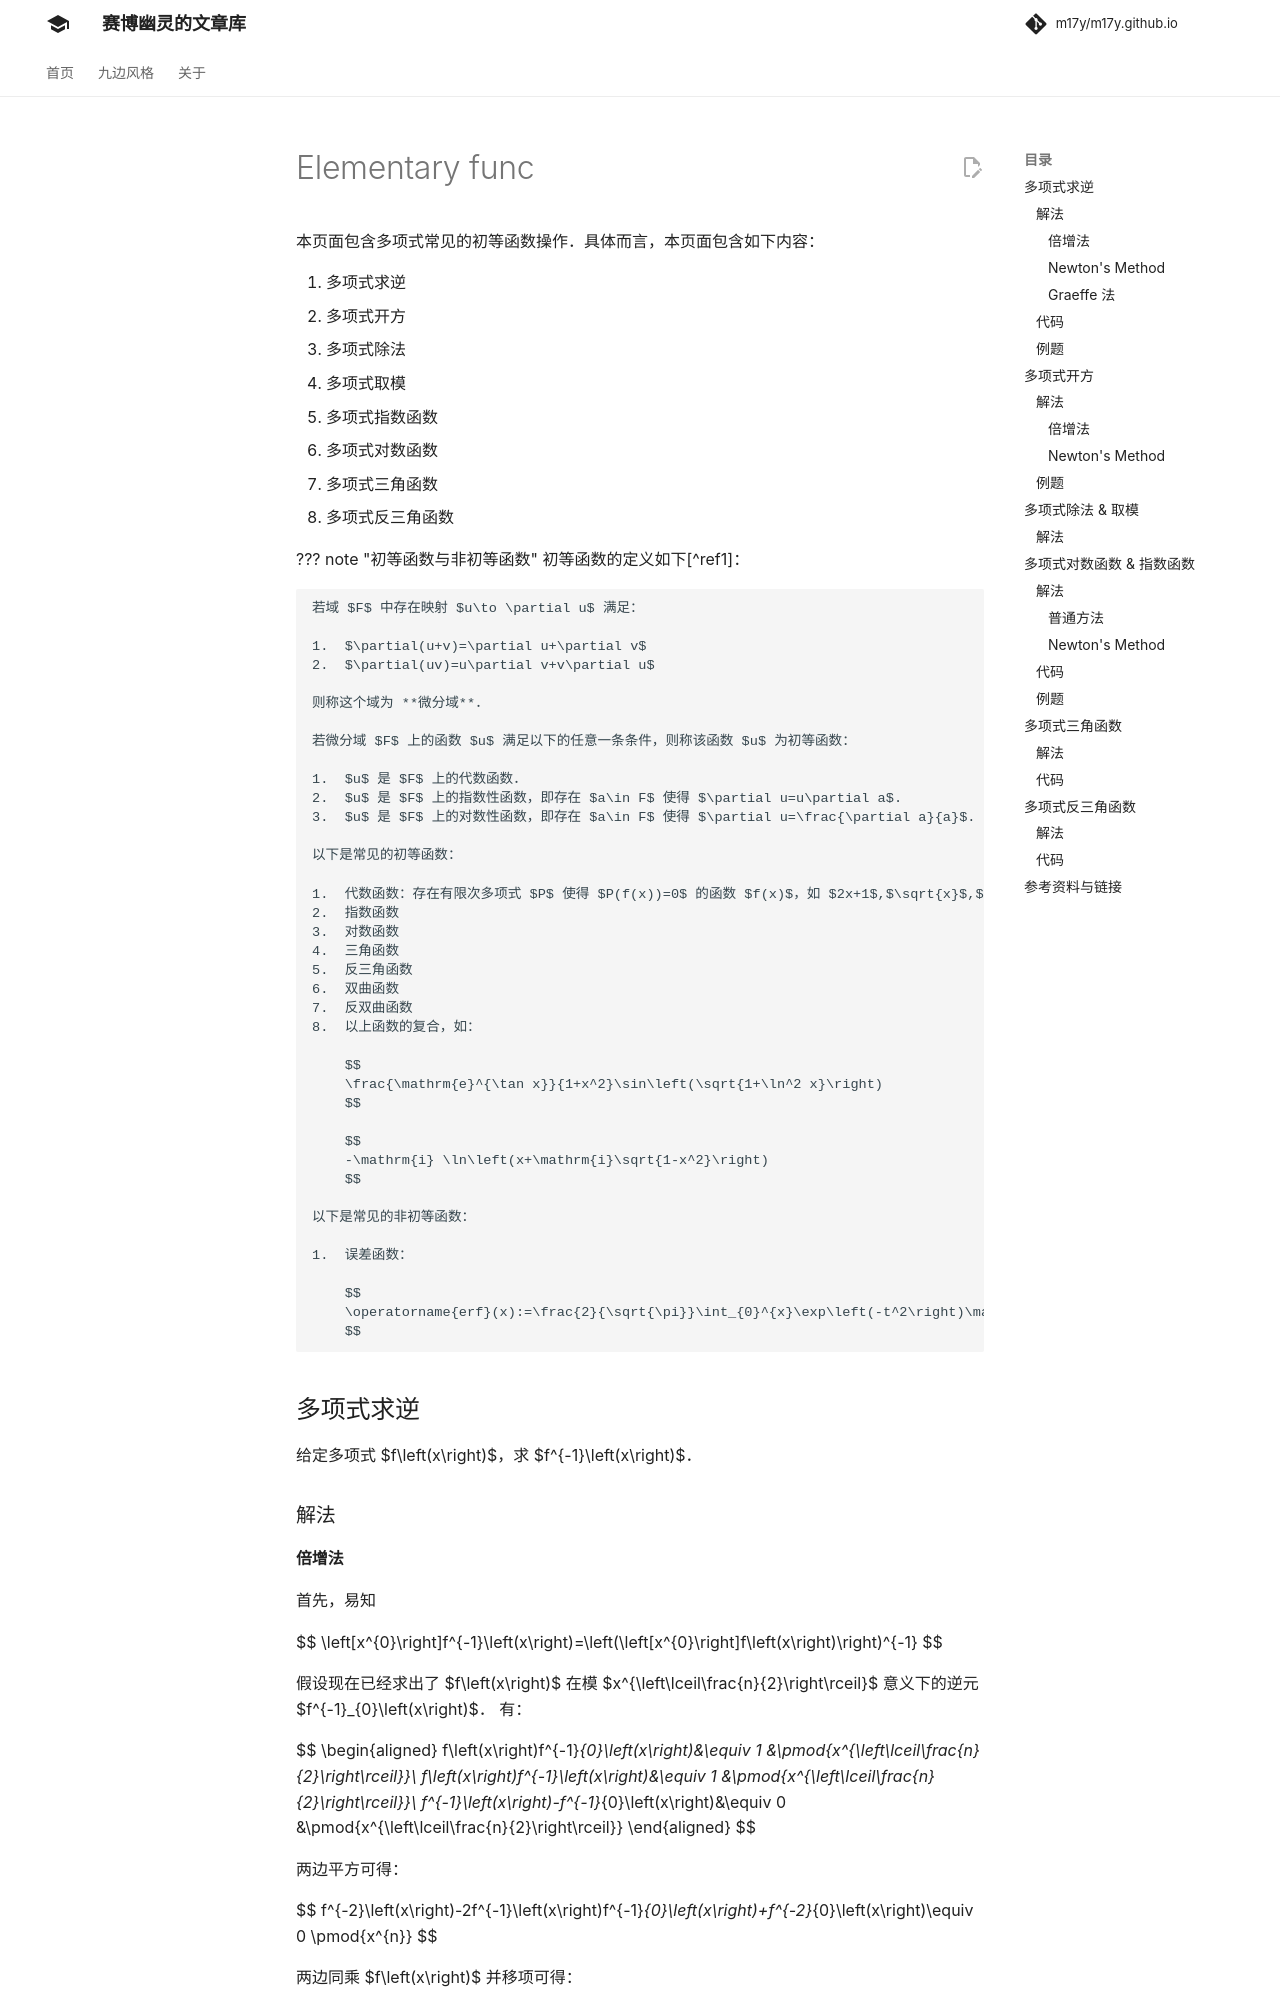

repository: m17y/m17y.github.io · page: math/poly/elementary-func/index.html · generator: mkdocs

author: 97littleleaf11, abc1763613206, CCXXXI, EndlessCheng, Enter-tainer, fps5283, Great-designer, H-J-Granger, hly1204, hsfzLZH1, huayucaiji, Ir1d, kenlig, Marcythm, ouuan, SamZhangQingChuan, shuzhouliu, sshwy, StudyingFather, test12345-pupil, Tiphereth-A, TrisolarisHD, untitledunrevised

本页面包含多项式常见的初等函数操作。具体而言，本页面包含如下内容：

1.  多项式求逆
2.  多项式开方
3.  多项式除法
4.  多项式取模
5.  多项式指数函数
6.  多项式对数函数
7.  多项式三角函数
8.  多项式反三角函数

??? note "初等函数与非初等函数"
    初等函数的定义如下[^ref1]：
    
    若域 $F$ 中存在映射 $u\to \partial u$ 满足：
    
    1.  $\partial(u+v)=\partial u+\partial v$
    2.  $\partial(uv)=u\partial v+v\partial u$
    
    则称这个域为 **微分域**。
    
    若微分域 $F$ 上的函数 $u$ 满足以下的任意一条条件，则称该函数 $u$ 为初等函数：
    
    1.  $u$ 是 $F$ 上的代数函数。
    2.  $u$ 是 $F$ 上的指数性函数，即存在 $a\in F$ 使得 $\partial u=u\partial a$.
    3.  $u$ 是 $F$ 上的对数性函数，即存在 $a\in F$ 使得 $\partial u=\frac{\partial a}{a}$.
    
    以下是常见的初等函数：
    
    1.  代数函数：存在有限次多项式 $P$ 使得 $P(f(x))=0$ 的函数 $f(x)$，如 $2x+1$,$\sqrt{x}$,$(1+x^2)^{-1}$,$|x|$.
    2.  指数函数
    3.  对数函数
    4.  三角函数
    5.  反三角函数
    6.  双曲函数
    7.  反双曲函数
    8.  以上函数的复合，如：
    
        $$
        \frac{\mathrm{e}^{\tan x}}{1+x^2}\sin\left(\sqrt{1+\ln^2 x}\right)
        $$
    
        $$
        -\mathrm{i} \ln\left(x+\mathrm{i}\sqrt{1-x^2}\right)
        $$
    
    以下是常见的非初等函数：
    
    1.  误差函数：
    
        $$
        \operatorname{erf}(x):=\frac{2}{\sqrt{\pi}}\int_{0}^{x}\exp\left(-t^2\right)\mathrm{d}t
        $$

## 多项式求逆

给定多项式 $f\left(x\right)$，求 $f^{-1}\left(x\right)$。

### 解法

#### 倍增法

首先，易知

$$
\left[x^{0}\right]f^{-1}\left(x\right)=\left(\left[x^{0}\right]f\left(x\right)\right)^{-1}
$$

假设现在已经求出了 $f\left(x\right)$ 在模 $x^{\left\lceil\frac{n}{2}\right\rceil}$ 意义下的逆元 $f^{-1}_{0}\left(x\right)$。
有：

$$
\begin{aligned}
	f\left(x\right)f^{-1}_{0}\left(x\right)&\equiv 1 &\pmod{x^{\left\lceil\frac{n}{2}\right\rceil}}\\
	f\left(x\right)f^{-1}\left(x\right)&\equiv 1 &\pmod{x^{\left\lceil\frac{n}{2}\right\rceil}}\\
	f^{-1}\left(x\right)-f^{-1}_{0}\left(x\right)&\equiv 0 &\pmod{x^{\left\lceil\frac{n}{2}\right\rceil}}
\end{aligned}
$$

两边平方可得：

$$
f^{-2}\left(x\right)-2f^{-1}\left(x\right)f^{-1}_{0}\left(x\right)+f^{-2}_{0}\left(x\right)\equiv 0 \pmod{x^{n}}
$$

两边同乘 $f\left(x\right)$ 并移项可得：

$$
f^{-1}\left(x\right)\equiv f^{-1}_{0}\left(x\right)\left(2-f\left(x\right)f^{-1}_{0}\left(x\right)\right) \pmod{x^{n}}
$$

递归计算即可。

**时间复杂度**

$$
T\left(n\right)=T\left(\frac{n}{2}\right)+O\left(n\log{n}\right)=O\left(n\log{n}\right)
$$

#### Newton's Method

参见 [Newton's Method](./newton.md#newtons-method).
